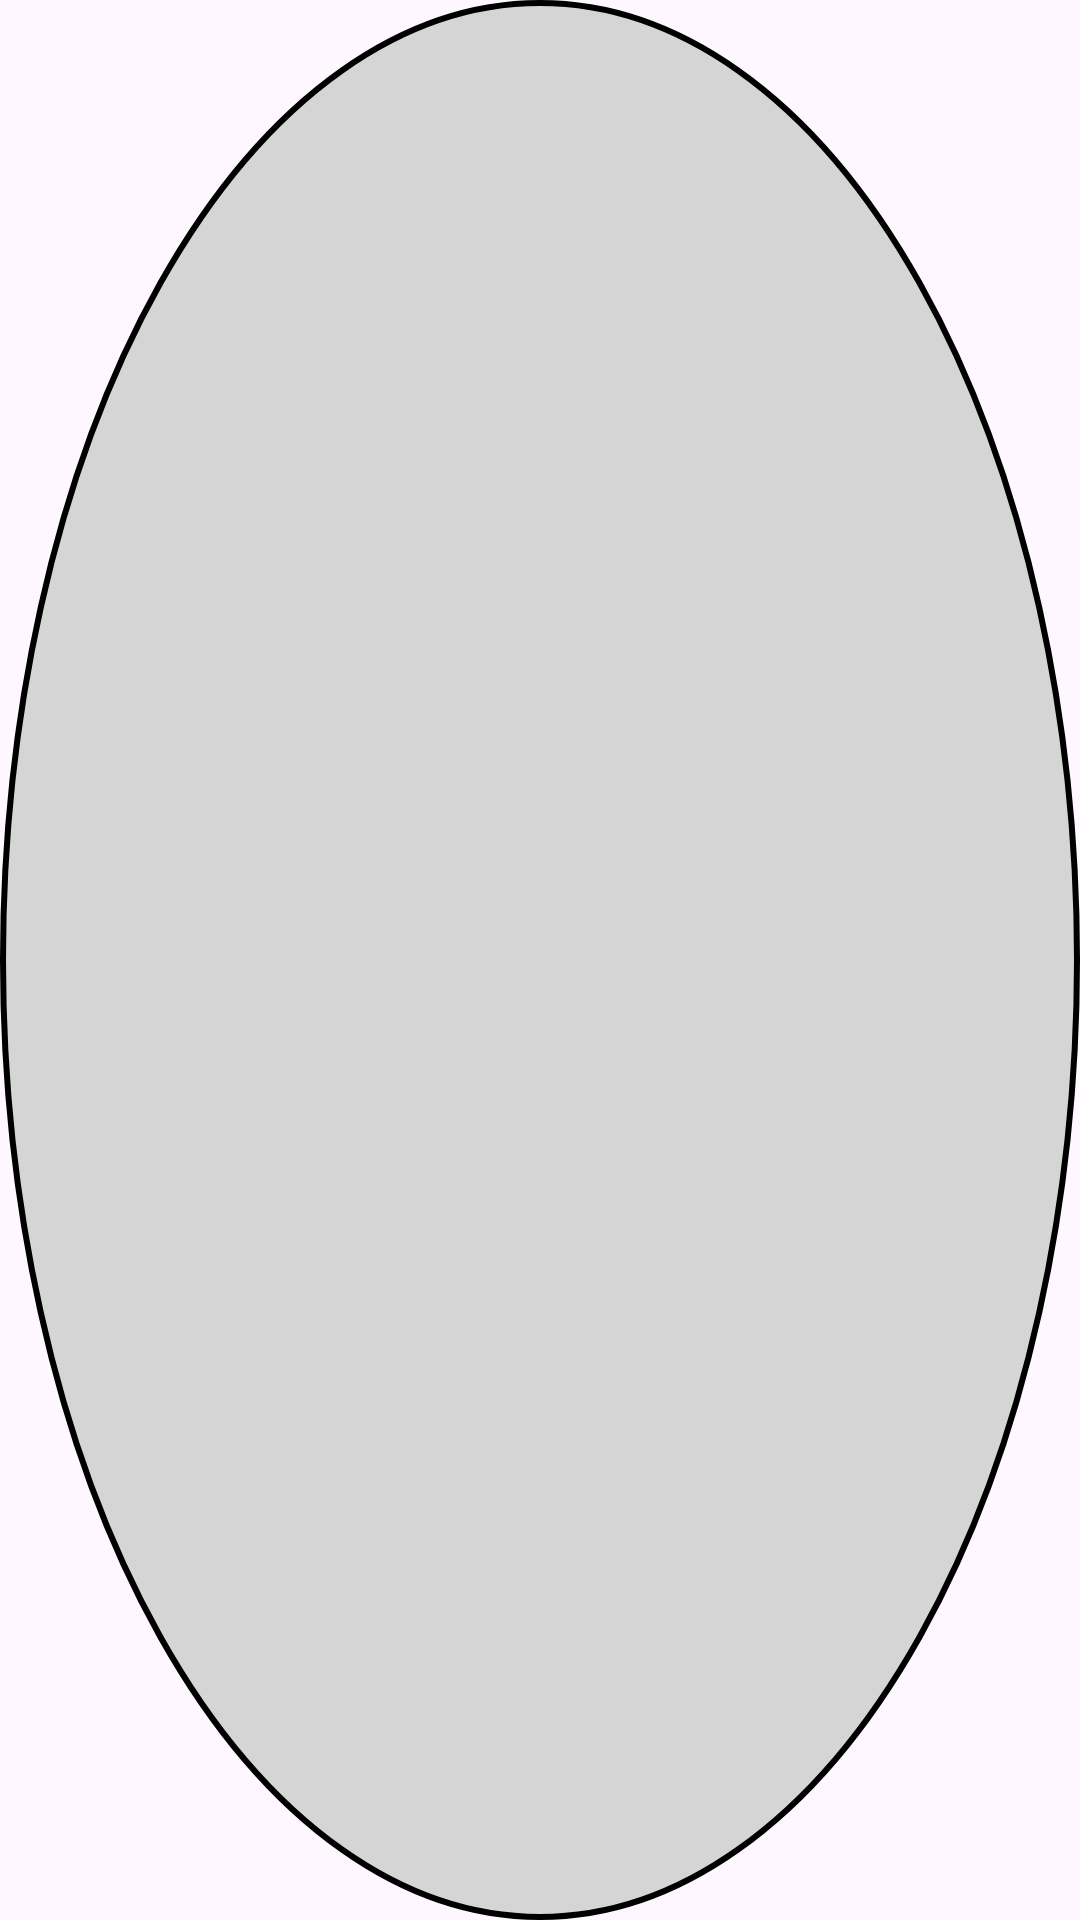

The Android layout XML behind this screen, and the referenced resources:
<!-- AndroidManifest.xml: application theme Theme.St_task_1_views -->
<!-- res/layout/avatar_view.xml -->
<?xml version="1.0" encoding="utf-8"?>
<layout
    xmlns:android="http://schemas.android.com/apk/res/android">

    <data>
        <variable
            name = "username"
            type="String"/>
    </data>

    <TextView
        android:id="@+id/avatarView"
        android:layout_width="@dimen/avatar_small"
        android:layout_height="@dimen/avatar_small"
        android:layout_margin="@dimen/padding_small"
        android:background="@drawable/bg_circle"
        android:gravity="center"
        android:text="@{username}"
        android:textColor="@color/black"
        android:textSize="@dimen/text_small" />
</layout>
<!-- resources referenced by this layout -->
<resources>
  <color name="black">#FF000000</color>
  <dimen name="avatar_small">45dp</dimen>
  <dimen name="padding_small">10dp</dimen>
  <dimen name="text_small">20sp</dimen>
  <!-- drawable bg_circle (drawable) -->
  <?xml version="1.0" encoding="utf-8"?>
  <shape xmlns:android="http://schemas.android.com/apk/res/android"
      android:shape="oval">
      <solid android:color="@color/light_gray" />
      <stroke
          android:width="@dimen/border_stroke_2"
          android:color="@color/black" />
      <size
          android:width="@dimen/avatar_small"
          android:height="@dimen/avatar_small" />
  </shape>
  <style name="Theme.St_task_1_views" parent="Base.Theme.St_task_1_views" />
  <color name="light_gray">#FFD5D5D5</color>
  <dimen name="border_stroke_2">2dp</dimen>
  <style name="Base.Theme.St_task_1_views" parent="Theme.Material3.Light.NoActionBar">
          
          
      </style>
</resources>
